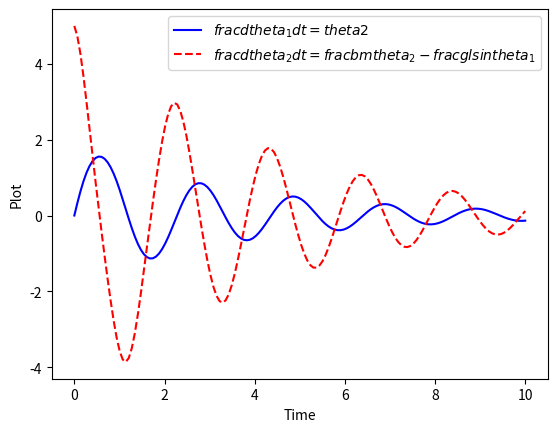
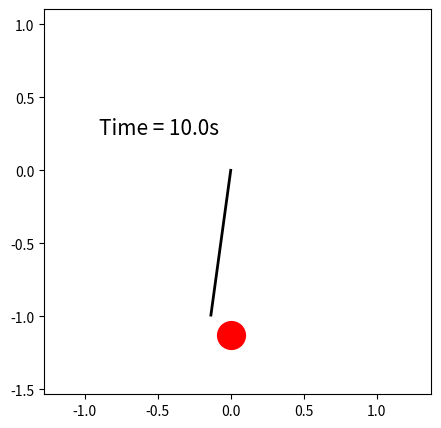

The matplotlib source for these figures, in order: (Note: this script raises an exception after producing the figures.)

import numpy as np
from scipy.integrate import odeint
import matplotlib.pyplot as plt
import math
import matplotlib.animation as animation; animation.writers.list()



# Defining the function for ODE
def model(theta, t, b, g, l, m):
    theta1 = theta[0]
    theta2 = theta[1]
    dtheta1_dt = theta2
    dtheta2_dt = -(b / m) * theta2 - (g / l) * math.sin(theta1)
    dtheta_dt = [dtheta1_dt, dtheta2_dt]
    return dtheta_dt


# Initializing important parameters
# Damping coefficient
b = 0.05

# Acceleration due to gravity
g = 9.81

# Length of string
l = 1

# Mass of bob
m = 0.1

# Initial Condition
theta_0 = [0, 5]

# Time points
t = np.linspace(0, 10, 150)

# Solving ODE by  function call
theta = odeint(model, theta_0, t, args=(b, g, l, m))

# Plotting results for transient behavior
plt.figure()
plt.plot(t, theta[:, 0], 'b-', label=r'$frac{dtheta_1}{dt}=theta2$')
plt.plot(t, theta[:, 1], 'r--', label=r'$frac{dtheta_2}{dt}=frac{b}{m}theta_2-frac{g}{l}sintheta_1$')
plt.ylabel("Plot")
plt.xlabel("Time")
plt.legend(loc='best')
plt.show()


# Animation
fig = plt.figure(figsize=(5, 5), facecolor='w')
ax = fig.add_subplot(1, 1, 1)
plt.rcParams['font.size'] = 15

lns = []
for i in range(len(theta)):
    # Plotting the string/chord
    # noinspection PyTypeChecker
    ln, = ax.plot([0, np.sin(theta[i, 0])], [0, -np.cos(theta[i, 0])], color='k', lw=2)

    # Plotting the bob
    # noinspection PyTypeChecker
    bob, = ax.plot(np.sin(theta[i, 0]) - np.cos(theta[i, 0]), 'o', markersize=20, color='r')

    # Plotting the time for simulation
    tm = ax.text(-0.9, 0.25, 'Time = %.1fs' % t[i])
    lns.append([ln, bob, tm])

ax.set_aspect('equal', 'datalim')

# Saving the animation
ani = animation.ArtistAnimation(fig, lns, interval=50)
fn = 'Pendulum Animation'
# noinspection PyTypeChecker
ani.save(fn+'.mp3', writer='ffmpeg', fps=1000/50)

